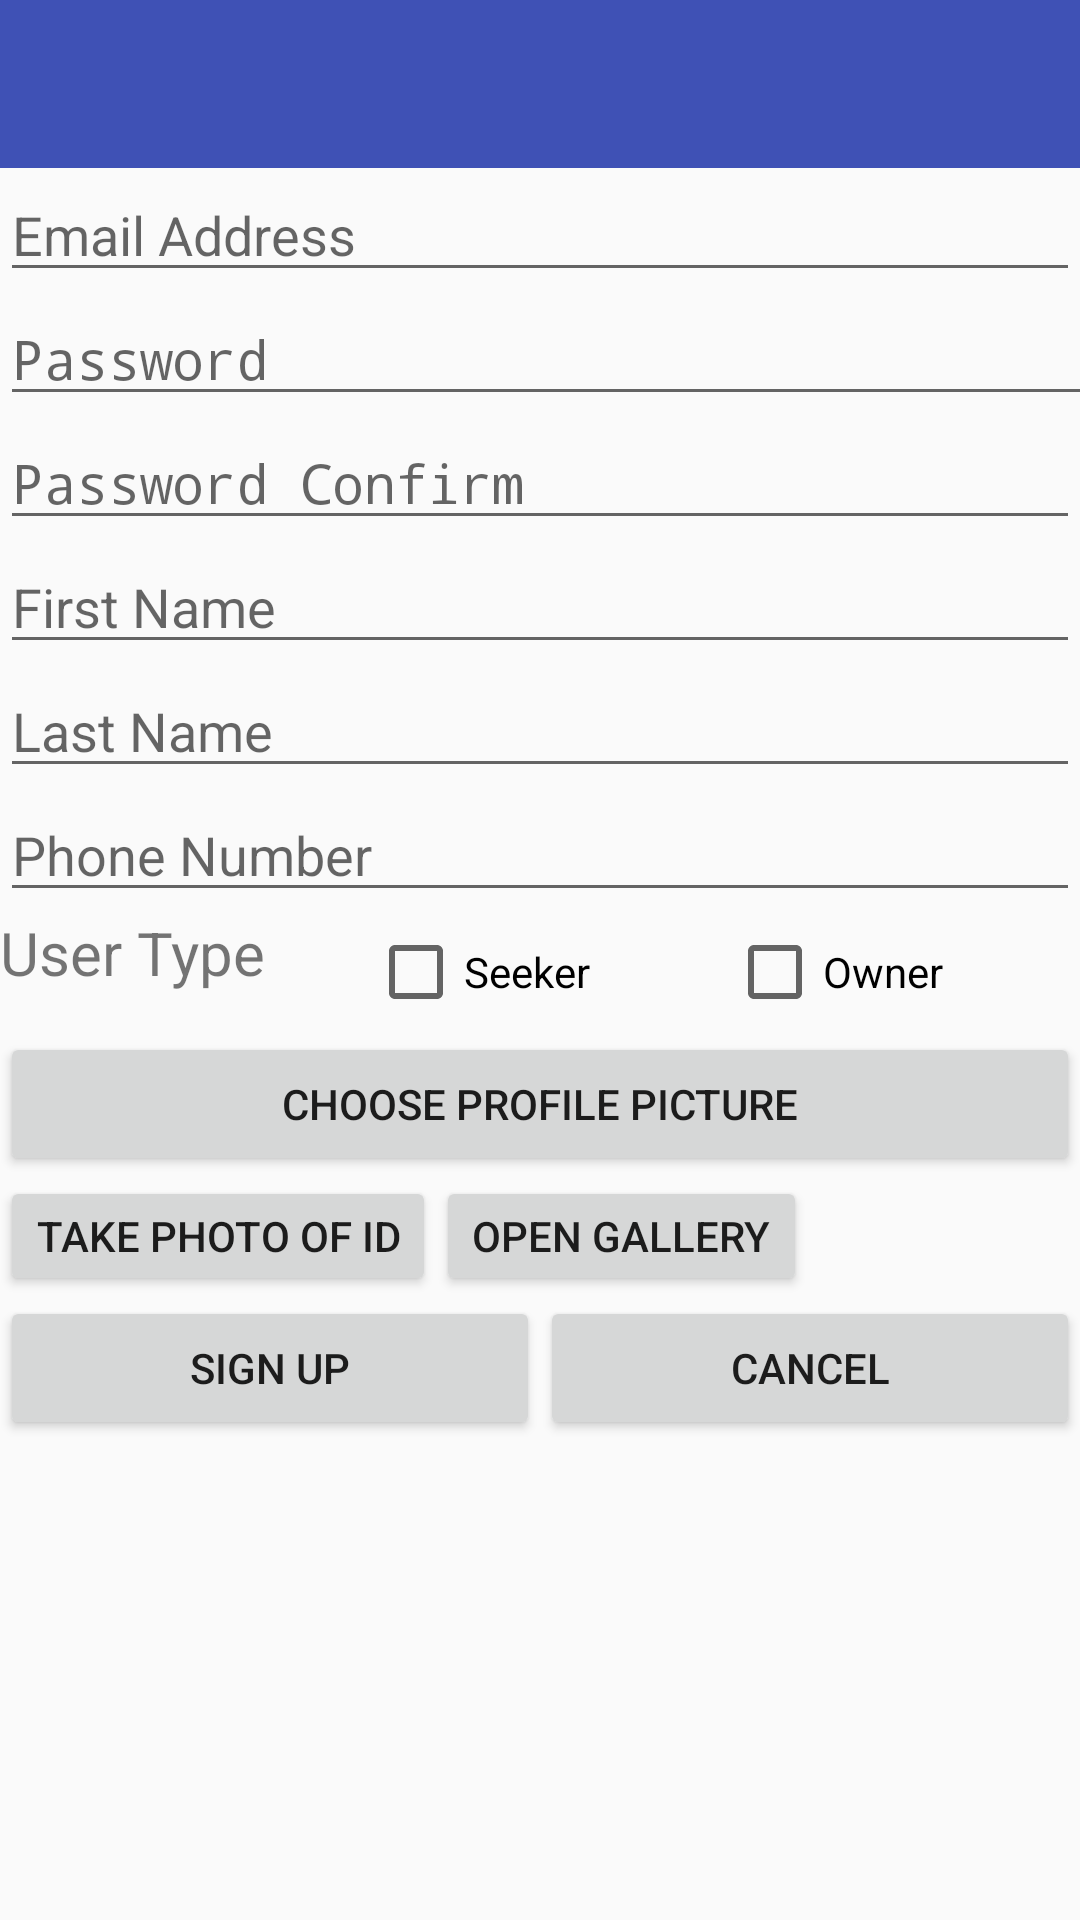

Here is an Android app screen rendered from its layout file. Give the layout XML and the strings, colors and styles it references.
<!-- AndroidManifest.xml: activity theme AppTheme.NoActionBar -->
<!-- res/layout/activity_sign_up.xml -->
<?xml version="1.0" encoding="utf-8"?>
<LinearLayout xmlns:android="http://schemas.android.com/apk/res/android"
    xmlns:app="http://schemas.android.com/apk/res-auto"
    xmlns:tools="http://schemas.android.com/tools"
    android:orientation="vertical"
    android:layout_width="match_parent"
    android:layout_height="match_parent"
    android:fitsSystemWindows="true"
    tools:context="com.lazeebear.parkhere.SignUpActivity"
    android:weightSum="1">
    <ScrollView
        android:layout_width="match_parent"
        android:layout_height="wrap_content">
        <LinearLayout
            android:layout_width="match_parent"
            android:layout_height="wrap_content"
            android:orientation="vertical">

            
                
                
                
                
                
                

            <android.support.design.widget.AppBarLayout
                android:layout_width="match_parent"
                android:layout_height="wrap_content"
                android:theme="@style/AppTheme.AppBarOverlay">

                <android.support.v7.widget.Toolbar
                    android:id="@+id/toolbar"
                    android:layout_width="match_parent"
                    android:layout_height="?attr/actionBarSize"
                    android:background="?attr/colorPrimary"
                    app:popupTheme="@style/AppTheme.PopupOverlay"
                    />

            </android.support.design.widget.AppBarLayout>

            <EditText
                android:layout_width="match_parent"
                android:layout_height="wrap_content"
                android:inputType="textEmailAddress"
                android:hint="Email Address"
                android:id="@+id/EmailEditText"
                android:layout_gravity="center_horizontal" />

            <EditText
                android:layout_width="373dp"
                android:layout_height="wrap_content"
                android:inputType="textPassword"
                android:hint="Password"
                android:ems="10"
                android:id="@+id/password_sign_up" />

            <EditText
                android:layout_width="match_parent"
                android:layout_height="wrap_content"
                android:inputType="textPassword"
                android:hint="Password Confirm"
                android:ems="10"
                android:id="@+id/passwordConfirm_sign_up" />

            <EditText
                android:layout_width="match_parent"
                android:layout_height="wrap_content"
                android:hint="First Name"
                android:id="@+id/FirstNameEditText" />

            <EditText
                android:layout_width="match_parent"
                android:layout_height="wrap_content"
                android:hint="Last Name"
                android:id="@+id/LastNameEditText" />

            <EditText
                android:layout_width="match_parent"
                android:layout_height="wrap_content"
                android:inputType="phone"
                android:hint="Phone Number"
                android:ems="10"
                android:id="@+id/phoneNum_sign_up"
                android:layout_gravity="center_horizontal" />

            <LinearLayout
                android:orientation="horizontal"
                android:layout_width="match_parent"
                android:layout_height="40dp"
                android:weightSum="1">

                <TextView
                    android:layout_width="100dp"
                    android:layout_height="match_parent"
                    android:text="User Type"
                    android:textAlignment="viewStart"
                    android:textSize="20dp"
                    android:id="@+id/userType"
                    android:layout_weight="0.2" />

                <CheckBox
                    android:text="Seeker"
                    android:layout_width="wrap_content"
                    android:layout_height="match_parent"
                    android:id="@+id/isSeeker_checkBox_signup"
                    android:layout_weight="0.4" />

                <CheckBox
                    android:text="Owner"
                    android:layout_width="wrap_content"
                    android:layout_height="match_parent"
                    android:id="@+id/isOwner_checkBox_signup"
                    android:layout_weight="0.4" />
            </LinearLayout>

            <Button
                android:id="@+id/sign_up_profile_picture_button"
                android:layout_width="match_parent"
                android:layout_height="wrap_content"
                android:text="@string/choose_profile_picture"/>
            <ImageView
                android:id="@+id/sign_up_profile_picture_preview"
                android:layout_width="match_parent"
                android:layout_height="match_parent"
                android:scaleType="centerInside" />

            <LinearLayout
                android:id="@+id/sign_up_verification_photo_layout"
                android:orientation="horizontal"
                android:layout_width="match_parent"
                android:layout_height="40dp"
                android:weightSum="1">
                <Button
                    android:id="@+id/upload_verification_button"
                    android:layout_width="wrap_content"
                    android:layout_height="wrap_content"
                    android:text="@string/take_verification_photo"/>
                <Button
                    android:id="@+id/choose_verification_button"
                    android:layout_width="wrap_content"
                    android:layout_height="wrap_content"
                    android:text="@string/choose_verification_photo"/>
            </LinearLayout>
            <ImageView
                android:id="@+id/sign_up_verification_photo_preview"
                android:layout_width="match_parent"
                android:layout_height="match_parent"
                android:scaleType="centerInside" />


            <LinearLayout
                android:orientation="horizontal"
                android:layout_width="match_parent"
                android:layout_height="wrap_content"
                android:layout_gravity="center_horizontal"
                android:weightSum="1">

                <Button
                    android:layout_width="185dp"
                    android:layout_height="match_parent"
                    android:text="Sign up"
                    android:id="@+id/sign_up_button"
                    android:layout_weight="0.5" />

                <Button
                    android:layout_width="185dp"
                    android:layout_height="match_parent"
                    android:text="Cancel"
                    android:id="@+id/cancel_button_sign_up"
                    android:layout_weight="0.5" />
            </LinearLayout>
        </LinearLayout>
    </ScrollView>
</LinearLayout>
<!-- resources referenced by this layout -->
<resources>
  <string name="choose_profile_picture">Choose Profile Picture</string>
  <string name="choose_verification_photo">Open Gallery</string>
  <string name="take_verification_photo">Take Photo of ID</string>
  <style name="AppTheme.AppBarOverlay" parent="ThemeOverlay.AppCompat.Dark.ActionBar" />
  <style name="AppTheme.PopupOverlay" parent="ThemeOverlay.AppCompat.Light" />
  <style name="AppTheme.NoActionBar">
          <item name="windowActionBar">false</item>
          <item name="windowNoTitle">true</item>
      </style>
</resources>
